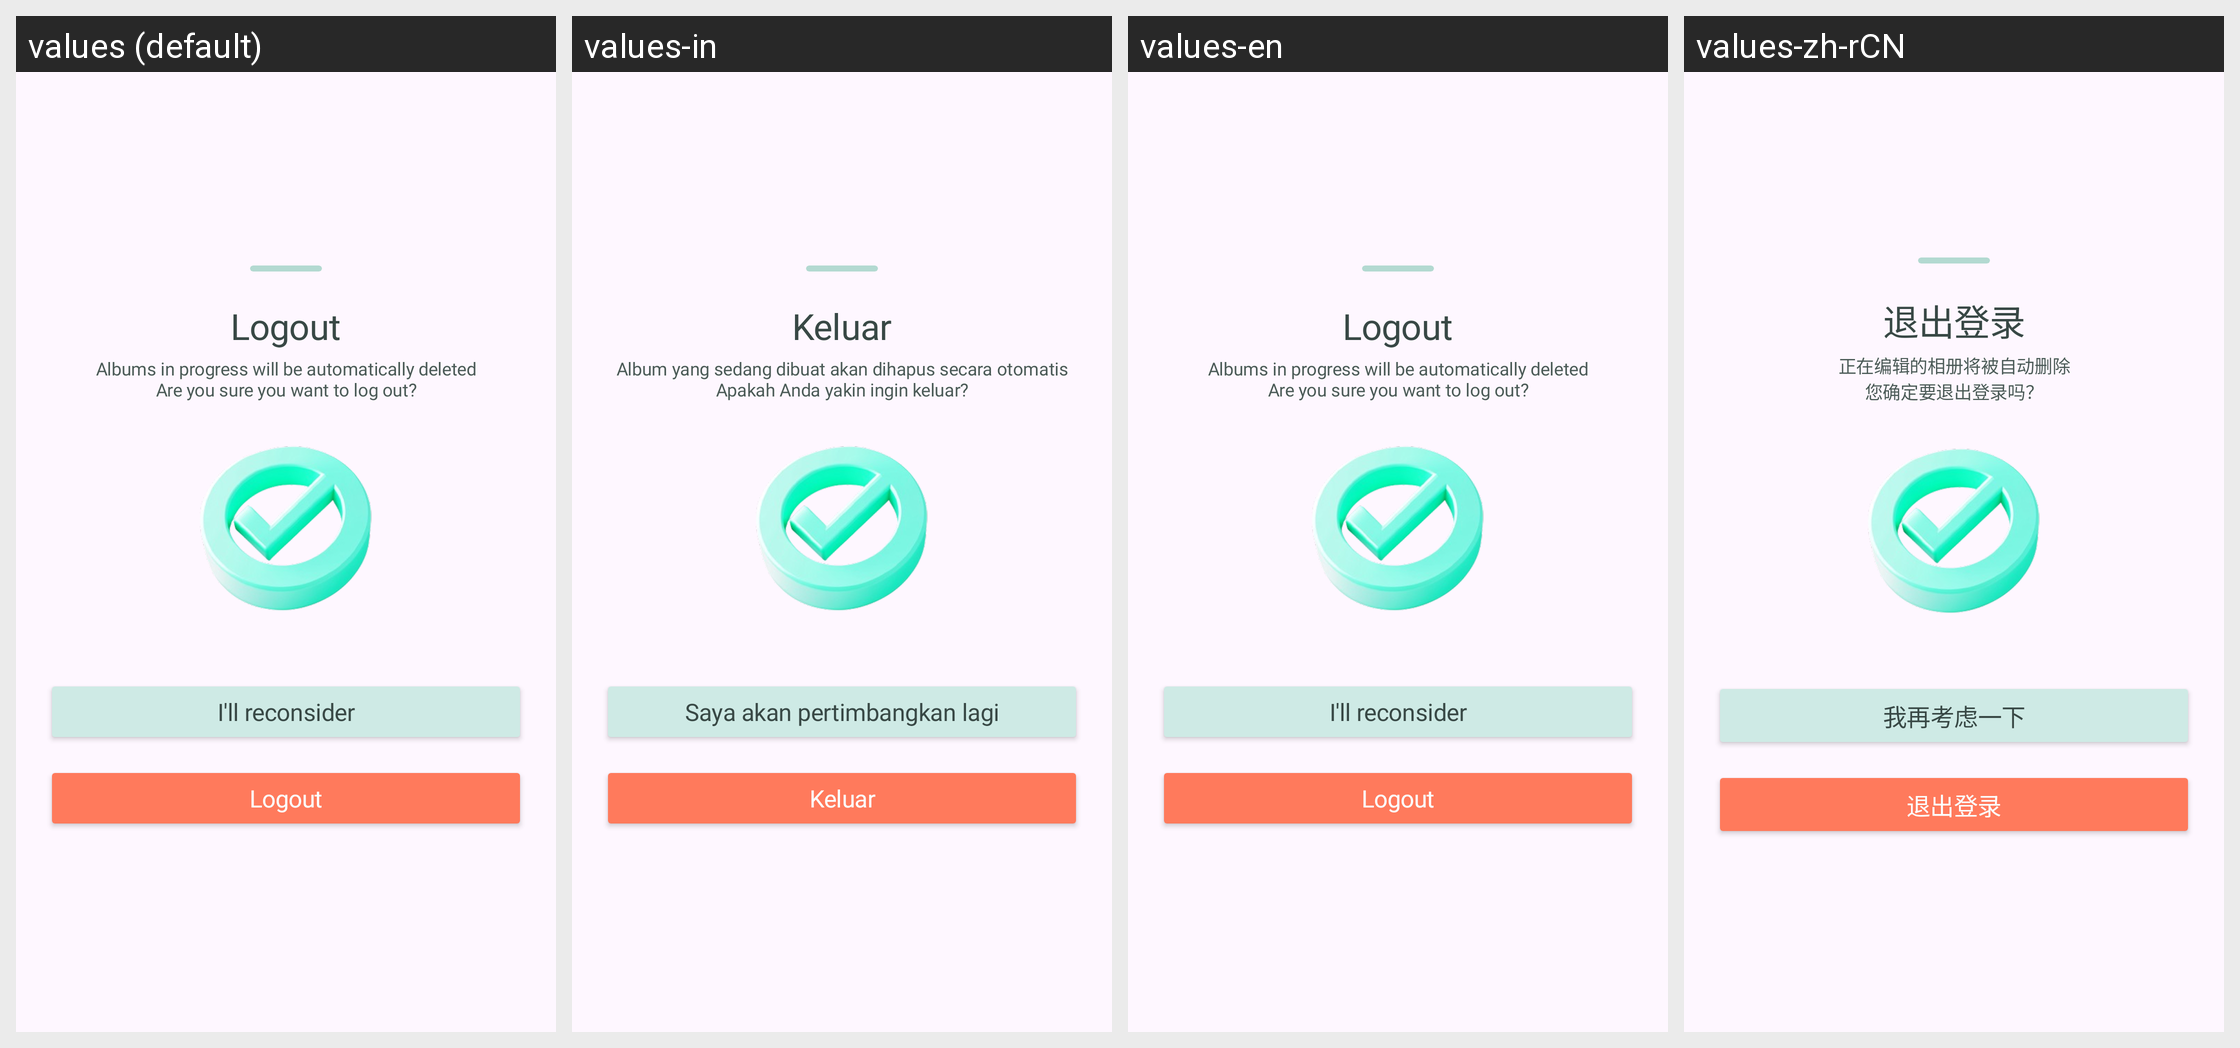

This grid shows one Android layout under several languages. Give, for every string resource on the screen, its name, the default text and each shown locale's text.
Android screen res/layout/b_sheet_logout_before.xml rendered under 4 locales, left to right: values (default), values-in, values-en, values-zh-rCN. Device: Nexus 5 (rendered at 1080×1920; each locale shown at half size, 540×960, under a caption strip naming it); theme Theme.Roadcapture.
Other locales in the repository, not shown: values-ar, values-de, values-es, values-fr, values-hi, values-ja, values-ko, values-pt, values-ru.
Strings drawn on this screen, with the default value and each locale's value (text and hints the layout hard-codes, and strings that could not be matched under every locale, appear in the picture but are not listed):

logout
  values: Logout
  values-in: Keluar
  values-en: Logout
  values-zh-rCN: 退出登录

logout_confirmation_full
  values: Albums in progress will be automatically deleted
      Are you sure you want to log out?
  values-in: Album yang sedang dibuat akan dihapus secara otomatis
      Apakah Anda yakin ingin keluar?
  values-en: Albums in progress will be automatically deleted
      Are you sure you want to log out?
  values-zh-rCN: 正在编辑的相册将被自动删除
      您确定要退出登录吗？

reconsider
  values: I'll reconsider
  values-in: Saya akan pertimbangkan lagi
  values-en: I'll reconsider
  values-zh-rCN: 我再考虑一下

logout_action
  values: Logout
  values-in: Keluar
  values-en: Logout
  values-zh-rCN: 退出登录
